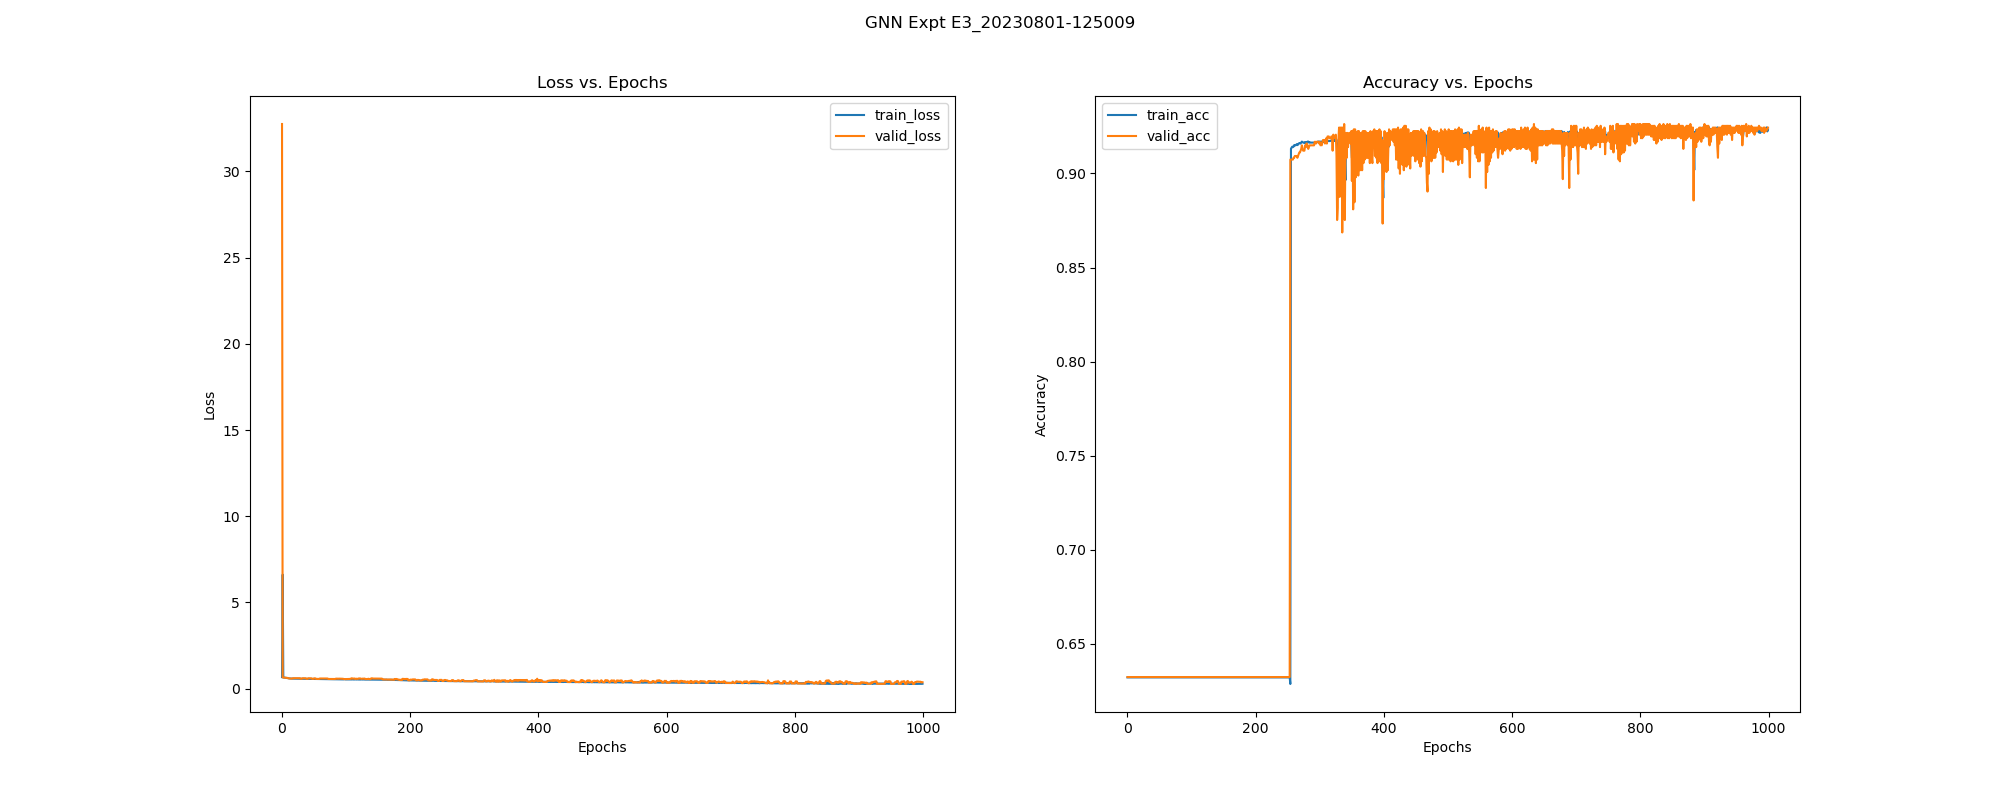

The table this chart was drawn from, first rows:
, epoch, train_loss, train_acc, train_pre, train_rec, train_f1, train_auc, train_mcc, valid_loss, valid_acc, valid_pre, valid_rec, valid_f1, valid_auc, valid_mcc, test_acc, test_pre, test_rec, test_f1, test_auc, test_mcc, test_pr-auc, train_pr-auc
0, 0.0, 0.6744, 0.6321, 0.0, 0.0, 0.0, 0.2129, 0.0, 32.75, 0.6323, 0.0, 0.0, 0.0, 0.27, 0.0, 0.6318, 0.0, 0.0, 0.0, 0.2527, 0.0, 0.2858, 0.2419
1, 1.0, 6.618, 0.6321, 0.0, 0.0, 0.0, 0.5956, 0.0, 0.6543, 0.6323, 0.0, 0.0, 0.0, 0.6969, 0.0, 0.6318, 0.0, 0.0, 0.0, 0.6251, 0.0, 0.6703, 0.6496
2, 2.0, 0.6513, 0.6321, 0.0, 0.0, 0.0, 0.9171, 0.0, 0.6512, 0.6323, 0.0, 0.0, 0.0, 0.7155, 0.0, 0.6318, 0.0, 0.0, 0.0, 0.6785, 0.0, 0.7131, 0.9006
3, 3.0, 0.6475, 0.6321, 0.0, 0.0, 0.0, 0.9386, 0.0, 0.6485, 0.6323, 0.0, 0.0, 0.0, 0.7246, 0.0, 0.6318, 0.0, 0.0, 0.0, 0.6817, 0.0, 0.7137, 0.9187
4, 4.0, 0.6438, 0.6321, 0.0, 0.0, 0.0, 0.935, 0.0, 0.6461, 0.6323, 0.0, 0.0, 0.0, 0.7188, 0.0, 0.6318, 0.0, 0.0, 0.0, 0.6695, 0.0, 0.7044, 0.9133
5, 5.0, 0.6396, 0.6321, 0.0, 0.0, 0.0, 0.9291, 0.0, 0.6425, 0.6323, 0.0, 0.0, 0.0, 0.7385, 0.0, 0.6318, 0.0, 0.0, 0.0, 0.6811, 0.0, 0.7129, 0.9065
6, 6.0, 0.6344, 0.6321, 0.0, 0.0, 0.0, 0.9258, 0.0, 0.6381, 0.6323, 0.0, 0.0, 0.0, 0.7708, 0.0, 0.6318, 0.0, 0.0, 0.0, 0.6902, 0.0, 0.7162, 0.9031
7, 7.0, 0.6264, 0.6321, 0.0, 0.0, 0.0, 0.93, 0.0, 0.6334, 0.6323, 0.0, 0.0, 0.0, 0.7702, 0.0, 0.6318, 0.0, 0.0, 0.0, 0.6832, 0.0, 0.715, 0.9074
8, 8.0, 0.6185, 0.6321, 0.0, 0.0, 0.0, 0.8792, 0.0, 0.6271, 0.6323, 0.0, 0.0, 0.0, 0.7661, 0.0, 0.6318, 0.0, 0.0, 0.0, 0.6768, 0.0, 0.7123, 0.8546
9, 9.0, 0.6082, 0.6321, 0.0, 0.0, 0.0, 0.8739, 0.0, 0.6235, 0.6323, 0.0, 0.0, 0.0, 0.7735, 0.0, 0.6318, 0.0, 0.0, 0.0, 0.6855, 0.0, 0.7168, 0.855
10, 10.0, 0.6012, 0.6321, 0.0, 0.0, 0.0, 0.7943, 0.0, 0.604, 0.6323, 0.0, 0.0, 0.0, 0.7863, 0.0, 0.6318, 0.0, 0.0, 0.0, 0.6934, 0.0, 0.7201, 0.7921
11, 11.0, 0.5958, 0.6321, 0.0, 0.0, 0.0, 0.766, 0.0, 0.599, 0.6323, 0.0, 0.0, 0.0, 0.7893, 0.0, 0.6318, 0.0, 0.0, 0.0, 0.6945, 0.0, 0.7202, 0.7779
12, 12.0, 0.5928, 0.6321, 0.0, 0.0, 0.0, 0.7303, 0.0, 0.5945, 0.6323, 0.0, 0.0, 0.0, 0.7925, 0.0, 0.6318, 0.0, 0.0, 0.0, 0.702, 0.0, 0.7233, 0.7639
13, 13.0, 0.5905, 0.6321, 0.0, 0.0, 0.0, 0.7102, 0.0, 0.5904, 0.6323, 0.0, 0.0, 0.0, 0.807, 0.0, 0.6318, 0.0, 0.0, 0.0, 0.7181, 0.0, 0.743, 0.757
14, 14.0, 0.5885, 0.6321, 0.0, 0.0, 0.0, 0.7017, 0.0, 0.5876, 0.6323, 0.0, 0.0, 0.0, 0.8871, 0.0, 0.6318, 0.0, 0.0, 0.0, 0.8174, 0.0, 0.8146, 0.7543
15, 15.0, 0.5871, 0.6321, 0.0, 0.0, 0.0, 0.6919, 0.0, 0.586, 0.6323, 0.0, 0.0, 0.0, 0.8897, 0.0, 0.6318, 0.0, 0.0, 0.0, 0.8205, 0.0, 0.8168, 0.7513
16, 16.0, 0.5858, 0.6321, 0.0, 0.0, 0.0, 0.6846, 0.0, 0.5848, 0.6323, 0.0, 0.0, 0.0, 0.8902, 0.0, 0.6318, 0.0, 0.0, 0.0, 0.8222, 0.0, 0.8174, 0.7491
17, 17.0, 0.5852, 0.6321, 0.0, 0.0, 0.0, 0.6775, 0.0, 0.6094, 0.6323, 0.0, 0.0, 0.0, 0.8884, 0.0, 0.6318, 0.0, 0.0, 0.0, 0.8236, 0.0, 0.8181, 0.7472
18, 18.0, 0.5844, 0.6321, 0.0, 0.0, 0.0, 0.6751, 0.0, 0.6095, 0.6323, 0.0, 0.0, 0.0, 0.8916, 0.0, 0.6318, 0.0, 0.0, 0.0, 0.842, 0.0, 0.8315, 0.7466
19, 19.0, 0.5838, 0.6321, 0.0, 0.0, 0.0, 0.6748, 0.0, 0.6123, 0.6323, 0.0, 0.0, 0.0, 0.8935, 0.0, 0.6318, 0.0, 0.0, 0.0, 0.8437, 0.0, 0.834, 0.7468
20, 20.0, 0.5834, 0.6321, 0.0, 0.0, 0.0, 0.6764, 0.0, 0.612, 0.6323, 0.0, 0.0, 0.0, 0.8951, 0.0, 0.6318, 0.0, 0.0, 0.0, 0.847, 0.0, 0.837, 0.7475
21, 21.0, 0.5828, 0.6321, 0.0, 0.0, 0.0, 0.6812, 0.0, 0.612, 0.6323, 0.0, 0.0, 0.0, 0.892, 0.0, 0.6318, 0.0, 0.0, 0.0, 0.8412, 0.0, 0.8312, 0.7496
22, 22.0, 0.5822, 0.6321, 0.0, 0.0, 0.0, 0.6873, 0.0, 0.6115, 0.6323, 0.0, 0.0, 0.0, 0.8961, 0.0, 0.6318, 0.0, 0.0, 0.0, 0.8501, 0.0, 0.8396, 0.7516
23, 23.0, 0.5818, 0.6321, 0.0, 0.0, 0.0, 0.6923, 0.0, 0.6112, 0.6323, 0.0, 0.0, 0.0, 0.8938, 0.0, 0.6318, 0.0, 0.0, 0.0, 0.8445, 0.0, 0.834, 0.7531
24, 24.0, 0.5813, 0.6321, 0.0, 0.0, 0.0, 0.7044, 0.0, 0.6107, 0.6323, 0.0, 0.0, 0.0, 0.8927, 0.0, 0.6318, 0.0, 0.0, 0.0, 0.8434, 0.0, 0.832, 0.757
25, 25.0, 0.5807, 0.6321, 0.0, 0.0, 0.0, 0.716, 0.0, 0.6104, 0.6323, 0.0, 0.0, 0.0, 0.8946, 0.0, 0.6318, 0.0, 0.0, 0.0, 0.8458, 0.0, 0.8348, 0.7606
26, 26.0, 0.58, 0.6321, 0.0, 0.0, 0.0, 0.7425, 0.0, 0.611, 0.6323, 0.0, 0.0, 0.0, 0.8929, 0.0, 0.6318, 0.0, 0.0, 0.0, 0.843, 0.0, 0.8318, 0.7699
27, 27.0, 0.5796, 0.6321, 0.0, 0.0, 0.0, 0.7544, 0.0, 0.6107, 0.6323, 0.0, 0.0, 0.0, 0.894, 0.0, 0.6318, 0.0, 0.0, 0.0, 0.8457, 0.0, 0.8343, 0.7743
28, 28.0, 0.5789, 0.6321, 0.0, 0.0, 0.0, 0.7613, 0.0, 0.6103, 0.6323, 0.0, 0.0, 0.0, 0.8947, 0.0, 0.6318, 0.0, 0.0, 0.0, 0.8465, 0.0, 0.8346, 0.777
29, 29.0, 0.5786, 0.6321, 0.0, 0.0, 0.0, 0.7608, 0.0, 0.5789, 0.6323, 0.0, 0.0, 0.0, 0.9034, 0.0, 0.6318, 0.0, 0.0, 0.0, 0.852, 0.0, 0.8412, 0.7768
30, 30.0, 0.5781, 0.6321, 0.0, 0.0, 0.0, 0.7609, 0.0, 0.5786, 0.6323, 0.0, 0.0, 0.0, 0.8994, 0.0, 0.6318, 0.0, 0.0, 0.0, 0.8521, 0.0, 0.839, 0.7768
31, 31.0, 0.5776, 0.6321, 0.0, 0.0, 0.0, 0.761, 0.0, 0.5781, 0.6323, 0.0, 0.0, 0.0, 0.9012, 0.0, 0.6318, 0.0, 0.0, 0.0, 0.851, 0.0, 0.8401, 0.7769
32, 32.0, 0.5768, 0.6321, 0.0, 0.0, 0.0, 0.761, 0.0, 0.6088, 0.6323, 0.0, 0.0, 0.0, 0.8974, 0.0, 0.6318, 0.0, 0.0, 0.0, 0.8523, 0.0, 0.8407, 0.7769
33, 33.0, 0.5763, 0.6321, 0.0, 0.0, 0.0, 0.7615, 0.0, 0.6086, 0.6323, 0.0, 0.0, 0.0, 0.8986, 0.0, 0.6318, 0.0, 0.0, 0.0, 0.852, 0.0, 0.8411, 0.7771
34, 34.0, 0.5759, 0.6321, 0.0, 0.0, 0.0, 0.7607, 0.0, 0.6081, 0.6323, 0.0, 0.0, 0.0, 0.9001, 0.0, 0.6318, 0.0, 0.0, 0.0, 0.8508, 0.0, 0.8399, 0.7767
35, 35.0, 0.5754, 0.6321, 0.0, 0.0, 0.0, 0.7608, 0.0, 0.6062, 0.6323, 0.0, 0.0, 0.0, 0.8997, 0.0, 0.6318, 0.0, 0.0, 0.0, 0.8529, 0.0, 0.8413, 0.7768
36, 36.0, 0.575, 0.6321, 0.0, 0.0, 0.0, 0.7606, 0.0, 0.6054, 0.6323, 0.0, 0.0, 0.0, 0.8982, 0.0, 0.6318, 0.0, 0.0, 0.0, 0.8518, 0.0, 0.8395, 0.7767
37, 37.0, 0.5744, 0.6321, 0.0, 0.0, 0.0, 0.7618, 0.0, 0.6054, 0.6323, 0.0, 0.0, 0.0, 0.8973, 0.0, 0.6318, 0.0, 0.0, 0.0, 0.8499, 0.0, 0.8377, 0.7775
38, 38.0, 0.5741, 0.6321, 0.0, 0.0, 0.0, 0.7605, 0.0, 0.575, 0.6323, 0.0, 0.0, 0.0, 0.9017, 0.0, 0.6318, 0.0, 0.0, 0.0, 0.852, 0.0, 0.84, 0.7766
39, 39.0, 0.573, 0.6321, 0.0, 0.0, 0.0, 0.7615, 0.0, 0.5745, 0.6323, 0.0, 0.0, 0.0, 0.901, 0.0, 0.6318, 0.0, 0.0, 0.0, 0.8518, 0.0, 0.8396, 0.7773
40, 40.0, 0.5727, 0.6321, 0.0, 0.0, 0.0, 0.7611, 0.0, 0.574, 0.6323, 0.0, 0.0, 0.0, 0.9027, 0.0, 0.6318, 0.0, 0.0, 0.0, 0.8534, 0.0, 0.841, 0.7772
41, 41.0, 0.5724, 0.6321, 0.0, 0.0, 0.0, 0.761, 0.0, 0.6073, 0.6323, 0.0, 0.0, 0.0, 0.9018, 0.0, 0.6318, 0.0, 0.0, 0.0, 0.8565, 0.0, 0.8459, 0.7771
42, 42.0, 0.5719, 0.6321, 0.0, 0.0, 0.0, 0.7605, 0.0, 0.6075, 0.6323, 0.0, 0.0, 0.0, 0.9003, 0.0, 0.6318, 0.0, 0.0, 0.0, 0.8549, 0.0, 0.8426, 0.7769
43, 43.0, 0.5715, 0.6321, 0.0, 0.0, 0.0, 0.7604, 0.0, 0.6069, 0.6323, 0.0, 0.0, 0.0, 0.8992, 0.0, 0.6318, 0.0, 0.0, 0.0, 0.8523, 0.0, 0.8405, 0.7769
44, 44.0, 0.571, 0.6321, 0.0, 0.0, 0.0, 0.7603, 0.0, 0.6032, 0.6323, 0.0, 0.0, 0.0, 0.9005, 0.0, 0.6318, 0.0, 0.0, 0.0, 0.8544, 0.0, 0.8425, 0.7768
45, 45.0, 0.5701, 0.6321, 0.0, 0.0, 0.0, 0.7608, 0.0, 0.6034, 0.6323, 0.0, 0.0, 0.0, 0.8965, 0.0, 0.6318, 0.0, 0.0, 0.0, 0.8545, 0.0, 0.8424, 0.777
46, 46.0, 0.5699, 0.6321, 0.0, 0.0, 0.0, 0.7597, 0.0, 0.601, 0.6323, 0.0, 0.0, 0.0, 0.902, 0.0, 0.6318, 0.0, 0.0, 0.0, 0.8554, 0.0, 0.8441, 0.7593
47, 47.0, 0.569, 0.6321, 0.0, 0.0, 0.0, 0.7601, 0.0, 0.572, 0.6323, 0.0, 0.0, 0.0, 0.8975, 0.0, 0.6318, 0.0, 0.0, 0.0, 0.8516, 0.0, 0.8399, 0.7594
48, 48.0, 0.569, 0.6321, 0.0, 0.0, 0.0, 0.7591, 0.0, 0.5712, 0.6323, 0.0, 0.0, 0.0, 0.9002, 0.0, 0.6318, 0.0, 0.0, 0.0, 0.8512, 0.0, 0.8385, 0.7565
49, 49.0, 0.5683, 0.6321, 0.0, 0.0, 0.0, 0.7603, 0.0, 0.5715, 0.6323, 0.0, 0.0, 0.0, 0.8976, 0.0, 0.6318, 0.0, 0.0, 0.0, 0.8523, 0.0, 0.8406, 0.757
50, 50.0, 0.5678, 0.6321, 0.0, 0.0, 0.0, 0.7592, 0.0, 0.6015, 0.6323, 0.0, 0.0, 0.0, 0.8994, 0.0, 0.6318, 0.0, 0.0, 0.0, 0.8535, 0.0, 0.8414, 0.7565
51, 51.0, 0.5671, 0.6321, 0.0, 0.0, 0.0, 0.7757, 0.0, 0.6009, 0.6323, 0.0, 0.0, 0.0, 0.8903, 0.0, 0.6318, 0.0, 0.0, 0.0, 0.8414, 0.0, 0.8289, 0.764
52, 52.0, 0.5685, 0.6321, 0.0, 0.0, 0.0, 0.7601, 0.0, 0.599, 0.6323, 0.0, 0.0, 0.0, 0.899, 0.0, 0.6318, 0.0, 0.0, 0.0, 0.8514, 0.0, 0.8412, 0.757
53, 53.0, 0.5662, 0.6321, 0.0, 0.0, 0.0, 0.7592, 0.0, 0.5681, 0.6323, 0.0, 0.0, 0.0, 0.9006, 0.0, 0.6318, 0.0, 0.0, 0.0, 0.8516, 0.0, 0.8399, 0.7565
54, 54.0, 0.5652, 0.6321, 0.0, 0.0, 0.0, 0.7594, 0.0, 0.5678, 0.6323, 0.0, 0.0, 0.0, 0.8998, 0.0, 0.6318, 0.0, 0.0, 0.0, 0.8518, 0.0, 0.8393, 0.7566
55, 55.0, 0.5648, 0.6321, 0.0, 0.0, 0.0, 0.76, 0.0, 0.5676, 0.6323, 0.0, 0.0, 0.0, 0.8958, 0.0, 0.6318, 0.0, 0.0, 0.0, 0.8484, 0.0, 0.8348, 0.7569
56, 56.0, 0.5642, 0.6321, 0.0, 0.0, 0.0, 0.7593, 0.0, 0.567, 0.6323, 0.0, 0.0, 0.0, 0.897, 0.0, 0.6318, 0.0, 0.0, 0.0, 0.8502, 0.0, 0.8361, 0.7566
57, 57.0, 0.5645, 0.6321, 0.0, 0.0, 0.0, 0.7616, 0.0, 0.5678, 0.6323, 0.0, 0.0, 0.0, 0.8938, 0.0, 0.6318, 0.0, 0.0, 0.0, 0.8491, 0.0, 0.8346, 0.7576
58, 58.0, 0.5645, 0.6321, 0.0, 0.0, 0.0, 0.7586, 0.0, 0.5673, 0.6323, 0.0, 0.0, 0.0, 0.8939, 0.0, 0.6318, 0.0, 0.0, 0.0, 0.8488, 0.0, 0.8347, 0.7563
59, 59.0, 0.5618, 0.6321, 0.0, 0.0, 0.0, 0.7619, 0.0, 0.5934, 0.6323, 0.0, 0.0, 0.0, 0.8915, 0.0, 0.6318, 0.0, 0.0, 0.0, 0.8484, 0.0, 0.8347, 0.7578
... 940 more rows
